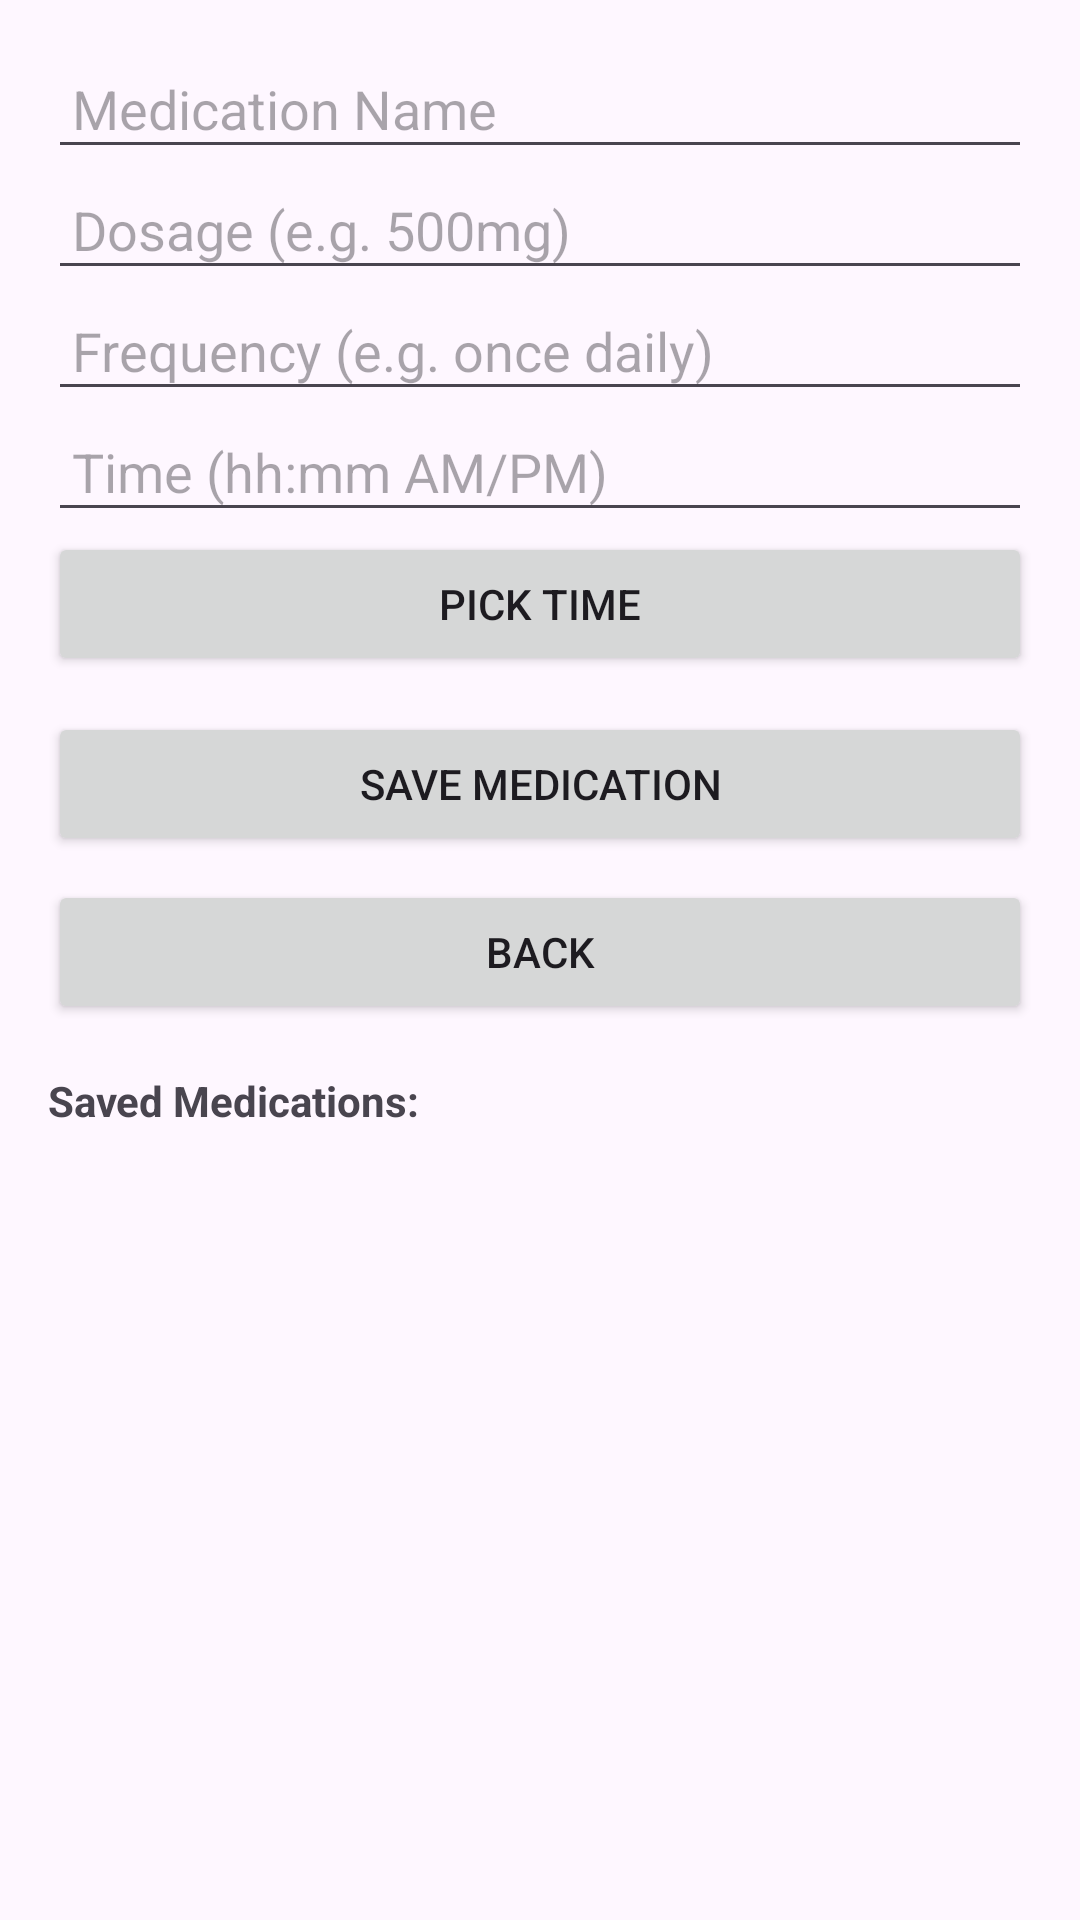

Reconstruct the res/layout file that produces this screen, plus the resources it refers to.
<!-- AndroidManifest.xml: application theme Theme.Rere -->
<!-- res/layout/activity_add_medication.xml -->
<?xml version="1.0" encoding="utf-8"?>
<ScrollView xmlns:android="http://schemas.android.com/apk/res/android"
    android:layout_width="match_parent"
    android:layout_height="match_parent"
    android:padding="16dp">

    <LinearLayout
        android:orientation="vertical"
        android:layout_width="match_parent"
        android:layout_height="wrap_content">

        
        <EditText
            android:id="@+id/editTextName"
            android:layout_width="match_parent"
            android:layout_height="wrap_content"
            android:hint="Medication Name"
            android:inputType="textPersonName"
            android:padding="8dp"/>

        
        <EditText
            android:id="@+id/editTextDosage"
            android:layout_width="match_parent"
            android:layout_height="wrap_content"
            android:hint="Dosage (e.g. 500mg)"
            android:inputType="text"
            android:padding="8dp"/>

        
        <EditText
            android:id="@+id/editTextFrequency"
            android:layout_width="match_parent"
            android:layout_height="wrap_content"
            android:hint="Frequency (e.g. once daily)"
            android:inputType="text"
            android:padding="8dp"/>

        
        <EditText
            android:id="@+id/editTextTime"
            android:layout_width="match_parent"
            android:layout_height="wrap_content"
            android:hint="Time (hh:mm AM/PM)"
            android:focusable="false"
            android:clickable="false"
            android:padding="8dp"/>

        
        <Button
            android:id="@+id/buttonPickTime"
            android:layout_width="match_parent"
            android:layout_height="wrap_content"
            android:text="Pick Time"/>

        
        <Button
            android:id="@+id/buttonSave"
            android:layout_width="match_parent"
            android:layout_height="wrap_content"
            android:text="Save Medication"
            android:layout_marginTop="12dp"/>

        
        <Button
            android:id="@+id/buttonBack"
            android:layout_width="match_parent"
            android:layout_height="wrap_content"
            android:text="Back"
            android:layout_marginTop="8dp"/>

        
        <TextView
            android:layout_width="wrap_content"
            android:layout_height="wrap_content"
            android:text="Saved Medications:"
            android:textStyle="bold"
            android:layout_marginTop="16dp"/>

        <LinearLayout
            android:id="@+id/medicationListContainer"
            android:orientation="vertical"
            android:layout_width="match_parent"
            android:layout_height="wrap_content"
            android:padding="8dp"/>
    </LinearLayout>
</ScrollView>
<!-- resources referenced by this layout -->
<resources>
  <style name="Theme.Rere" parent="Base.Theme.Rere" />
  <style name="Base.Theme.Rere" parent="Theme.Material3.DayNight.NoActionBar">
          
          
      </style>
</resources>
